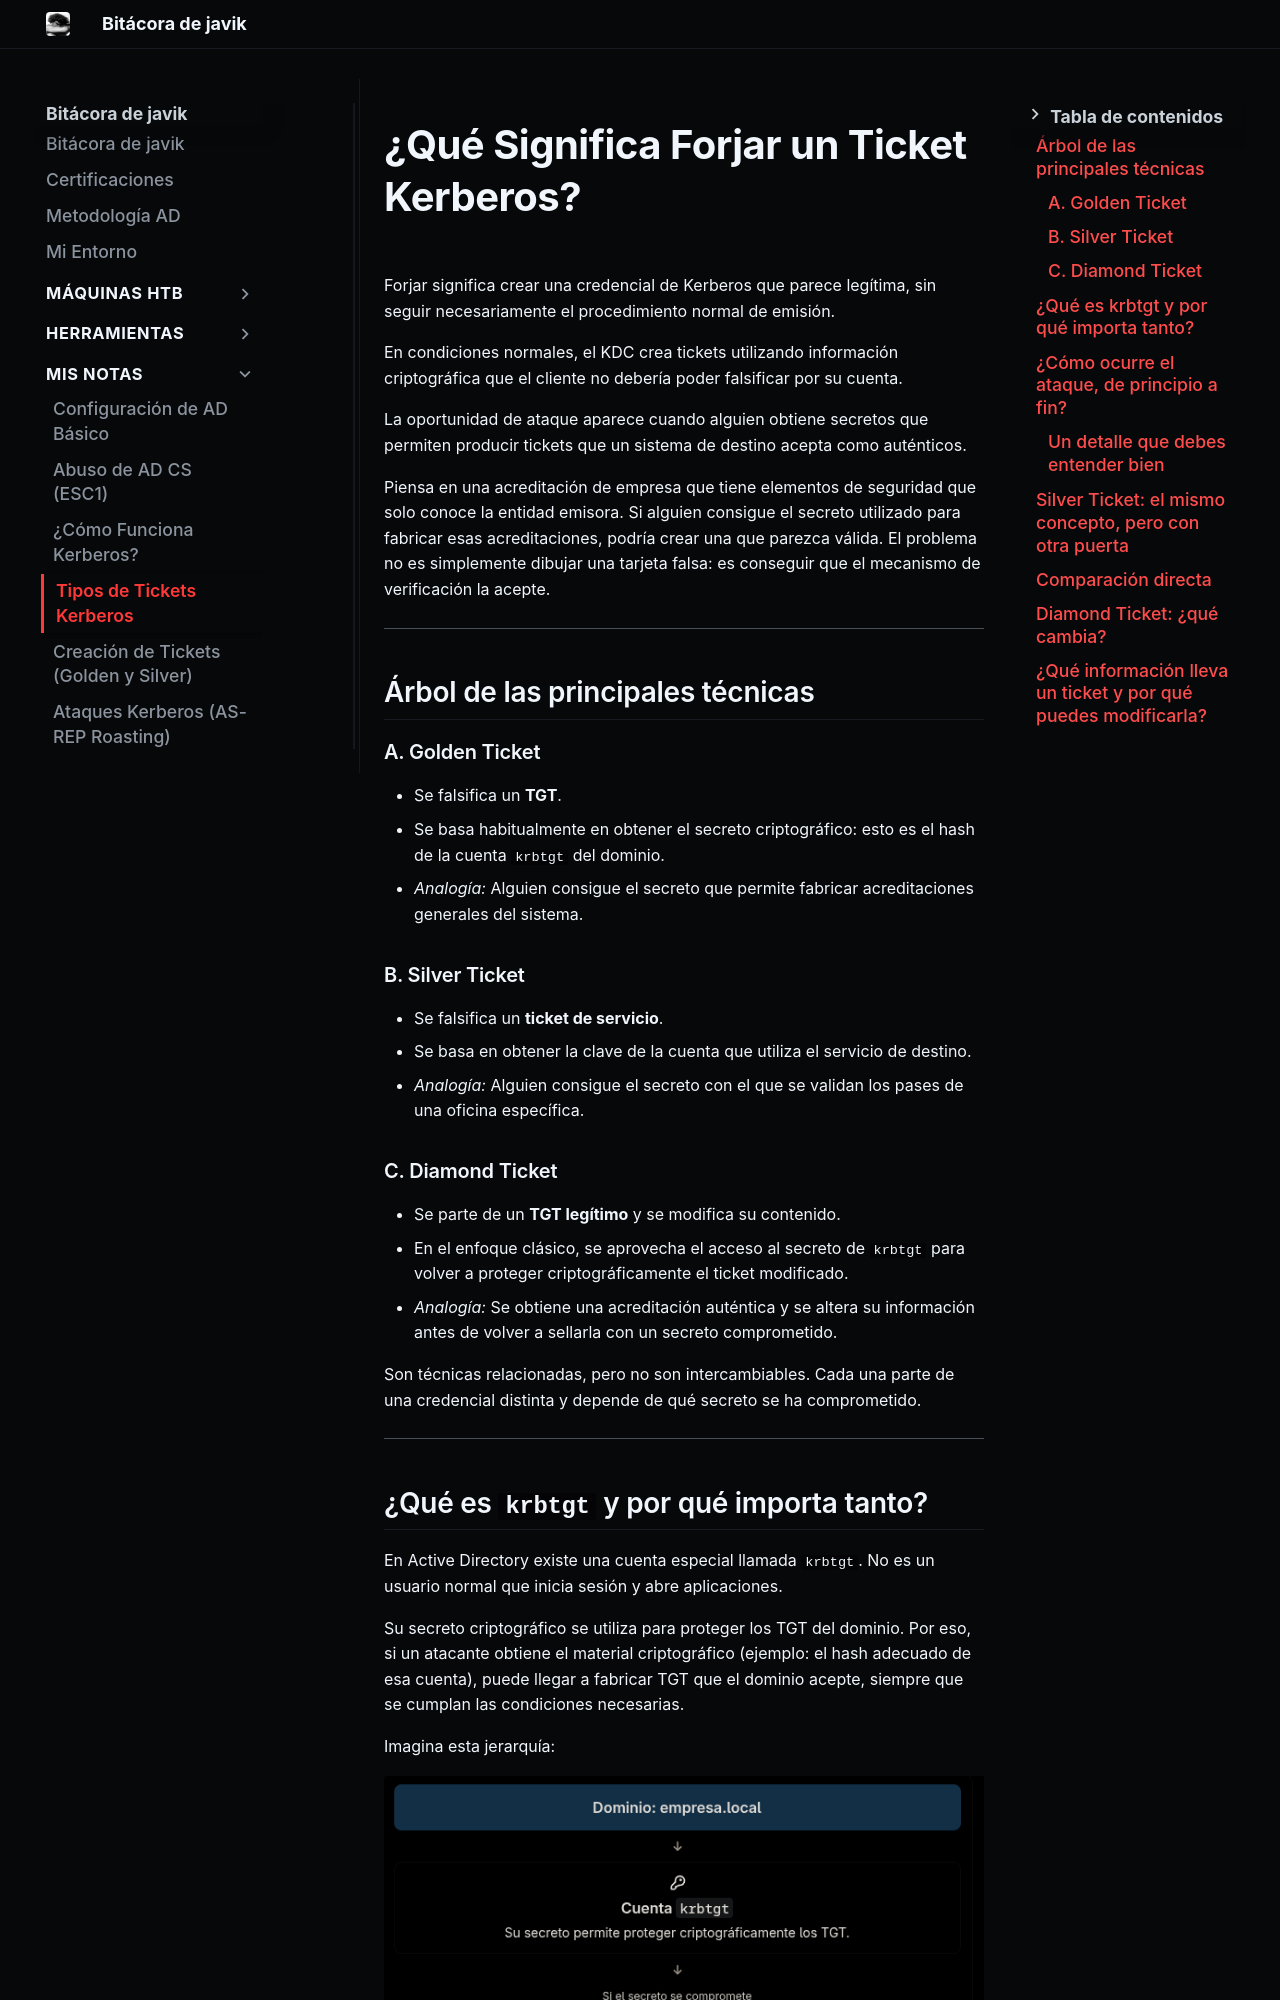

repository: JAVIKRD/bitacora · page: mis-notas/tipos-de-tickets-kerberos/index.html · generator: mkdocs

# ¿Qué Significa Forjar un Ticket Kerberos?

Forjar significa crear una credencial de Kerberos que parece legítima, sin seguir necesariamente el procedimiento normal de emisión.

En condiciones normales, el KDC crea tickets utilizando información criptográfica que el cliente no debería poder falsificar por su cuenta.

La oportunidad de ataque aparece cuando alguien obtiene secretos que permiten producir tickets que un sistema de destino acepta como auténticos.

Piensa en una acreditación de empresa que tiene elementos de seguridad que solo conoce la entidad emisora. Si alguien consigue el secreto utilizado para fabricar esas acreditaciones, podría crear una que parezca válida. El problema no es simplemente dibujar una tarjeta falsa: es conseguir que el mecanismo de verificación la acepte.

---

## Árbol de las principales técnicas

### A. Golden Ticket
- Se falsifica un **TGT**.
- Se basa habitualmente en obtener el secreto criptográfico: esto es el hash de la cuenta `krbtgt` del dominio.
- *Analogía:* Alguien consigue el secreto que permite fabricar acreditaciones generales del sistema.

### B. Silver Ticket
- Se falsifica un **ticket de servicio**.
- Se basa en obtener la clave de la cuenta que utiliza el servicio de destino.
- *Analogía:* Alguien consigue el secreto con el que se validan los pases de una oficina específica.

### C. Diamond Ticket
- Se parte de un **TGT legítimo** y se modifica su contenido.
- En el enfoque clásico, se aprovecha el acceso al secreto de `krbtgt` para volver a proteger criptográficamente el ticket modificado.
- *Analogía:* Se obtiene una acreditación auténtica y se altera su información antes de volver a sellarla con un secreto comprometido.

Son técnicas relacionadas, pero no son intercambiables. Cada una parte de una credencial distinta y depende de qué secreto se ha comprometido.

---
